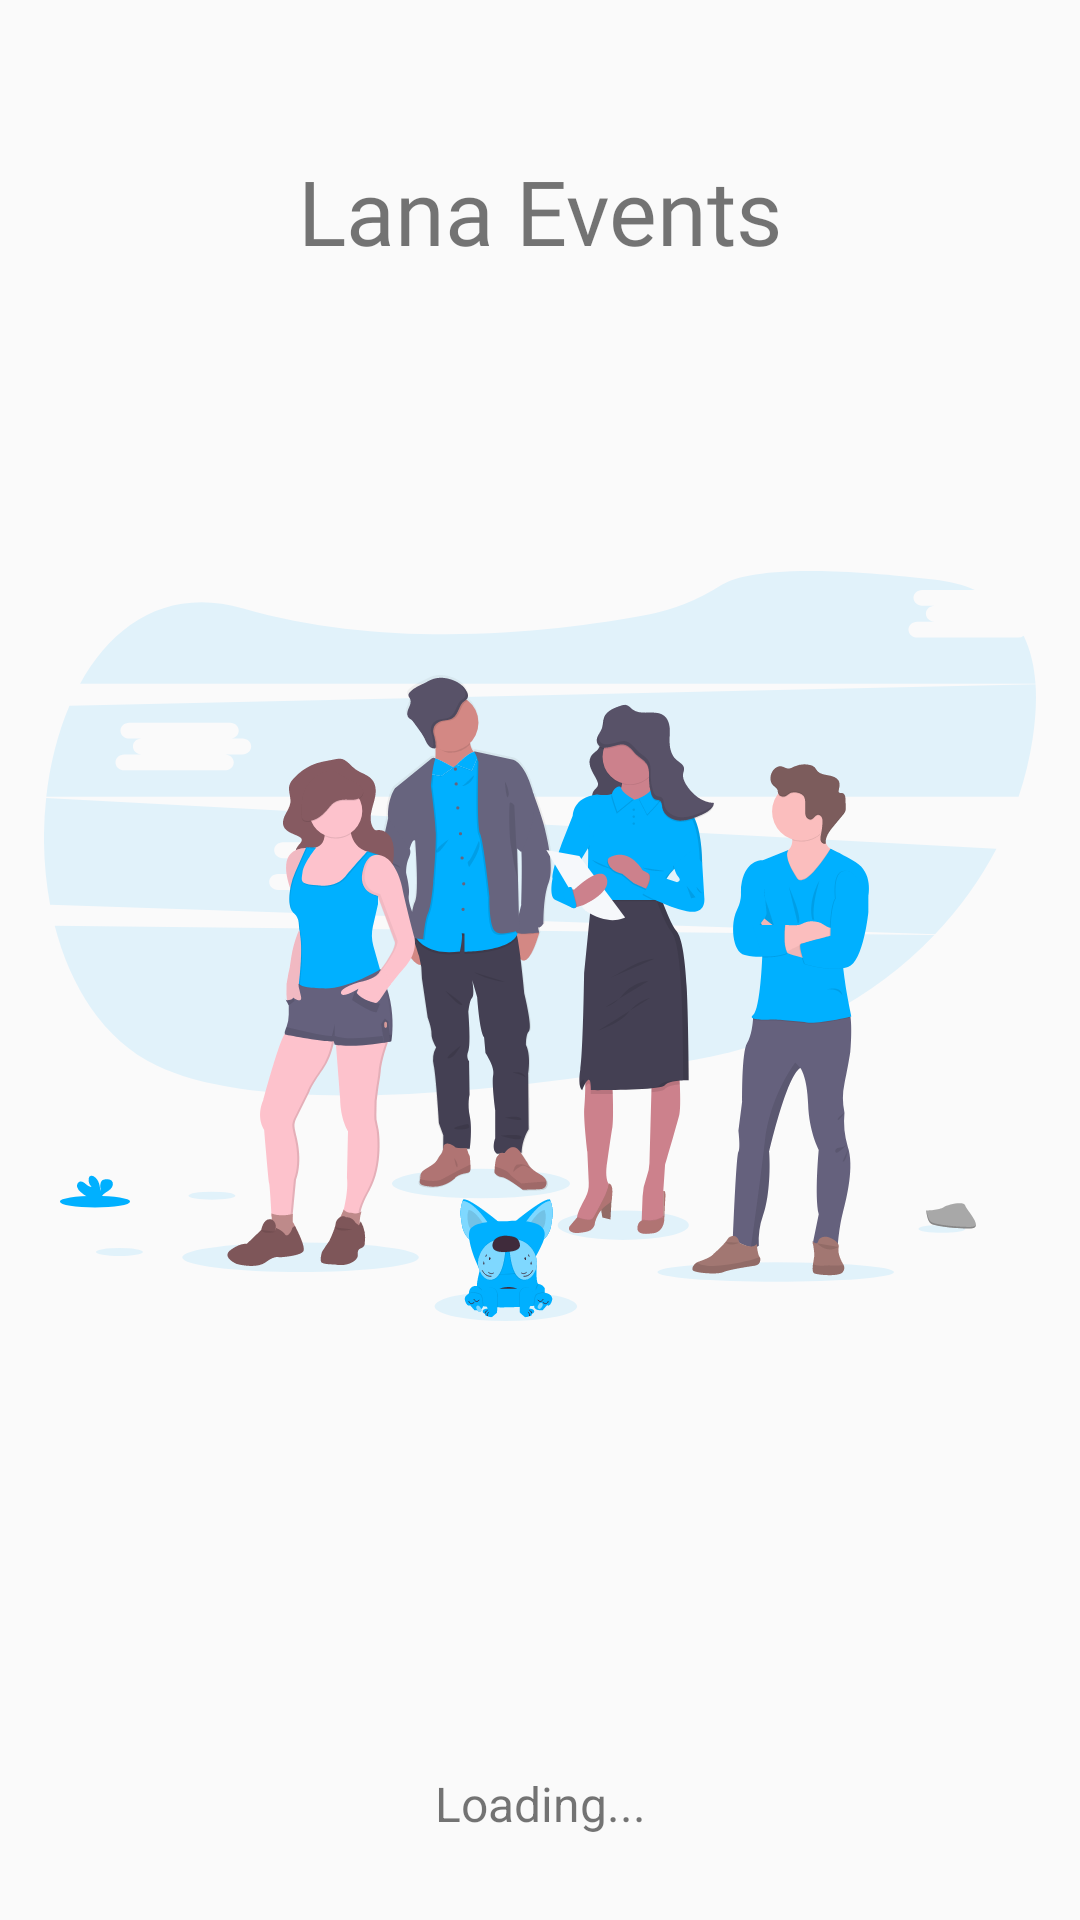

The Android layout XML behind this screen, and the referenced resources:
<!-- AndroidManifest.xml: application theme AppTheme -->
<!-- res/layout/activity_main.xml -->
<?xml version="1.0" encoding="utf-8"?>
<androidx.constraintlayout.widget.ConstraintLayout xmlns:android="http://schemas.android.com/apk/res/android"
    xmlns:app="http://schemas.android.com/apk/res-auto"
    xmlns:tools="http://schemas.android.com/tools"
    android:layout_width="match_parent"
    android:layout_height="match_parent"
    tools:context=".MainActivity">

    <TextView
        android:id="@+id/lanaevents"
        android:layout_width="match_parent"
        android:layout_height="wrap_content"
        android:layout_marginTop="50dp"
        android:fontFamily="@font/montserrat"
        android:gravity="center"
        android:text="@string/app_name"
        android:textSize="30sp"
        app:layout_constraintStart_toStartOf="parent"
        app:layout_constraintTop_toTopOf="parent" />

    <ImageView
        android:id="@+id/imageView"
        android:layout_width="match_parent"
        android:layout_height="250dp"
        android:layout_marginTop="100dp"
        android:contentDescription="@string/teamimage"
        android:src="@drawable/ic_undraw_team_spirit_hrr4"
        app:layout_constraintTop_toBottomOf="@+id/lanaevents" />

    <TextView
        android:layout_width="match_parent"
        android:layout_height="wrap_content"
        android:gravity="center"
        android:layout_marginTop="150dp"
        android:text="Loading..."
        android:textSize="16sp"
        app:layout_constraintTop_toBottomOf="@id/imageView" />

</androidx.constraintlayout.widget.ConstraintLayout>
<!-- resources referenced by this layout -->
<resources>
  <!-- drawable ic_undraw_team_spirit_hrr4: vector/xml drawable (drawable, 89472 chars, omitted) -->
  <string name="app_name">Lana Events</string>
  <string name="teamimage">Team Image</string>
  <style name="AppTheme" parent="Theme.MaterialComponents.Light.NoActionBar.Bridge">
          
          <item name="colorPrimary">#00bbff</item>
          <item name="colorPrimaryDark">#f7f7f7</item>
          <item name="colorAccent">@color/colorAccent</item>
          <item name="android:windowLightStatusBar">true</item>
          <item name="android:autofilledHighlight">@android:color/transparent</item>
      </style>
  <color name="colorAccent">#D81B60</color>
</resources>
